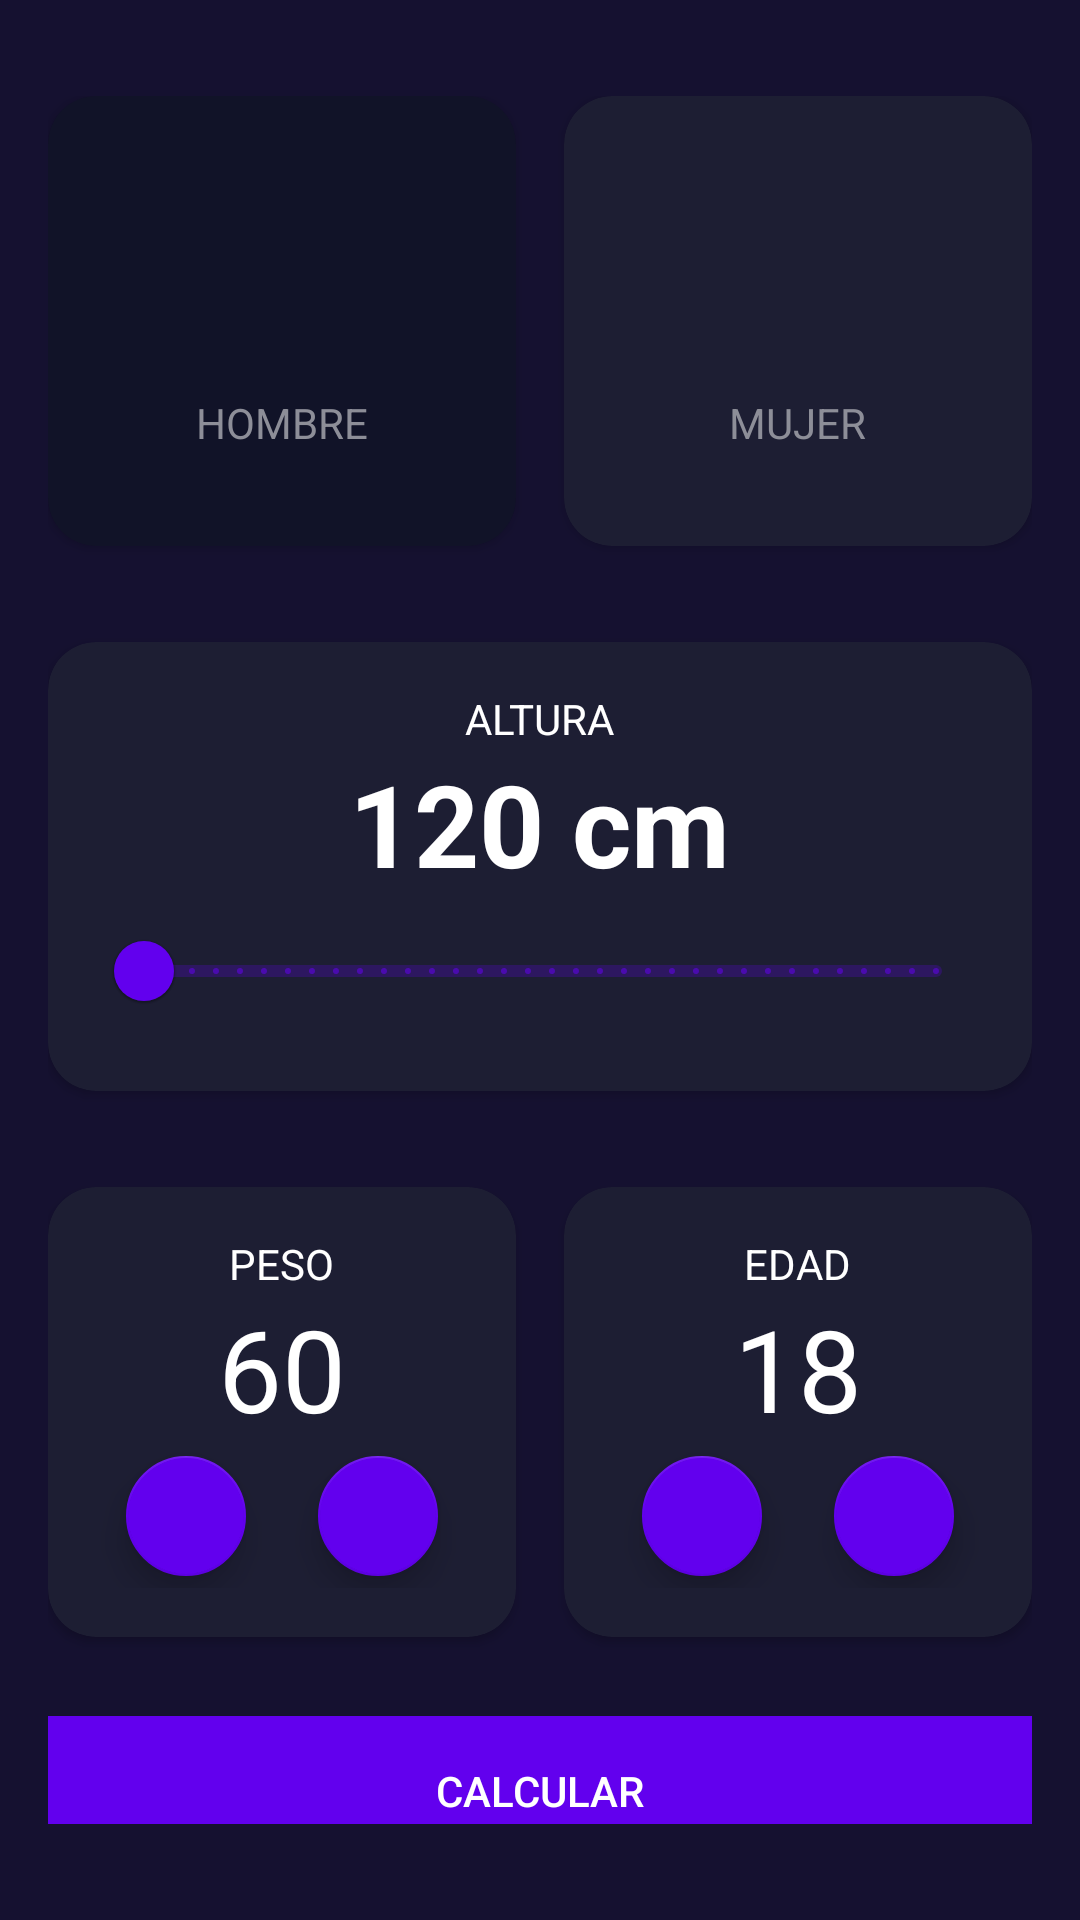

Android layout source for this screen:
<!-- AndroidManifest.xml: application theme Theme.Imc_app -->
<!-- res/layout/activity_main.xml -->
<?xml version="1.0" encoding="utf-8"?>
<androidx.constraintlayout.widget.ConstraintLayout xmlns:android="http://schemas.android.com/apk/res/android"
    xmlns:app="http://schemas.android.com/apk/res-auto"
    xmlns:tools="http://schemas.android.com/tools"
    android:layout_width="match_parent"
    android:layout_height="match_parent"
    android:background="@color/background_app"
    android:paddingHorizontal="16dp"
    android:paddingVertical="32dp"
    tools:context=".MainActivity">

    <androidx.cardview.widget.CardView
        android:id="@+id/viewMale"
        android:layout_width="0dp"
        android:layout_height="150dp"
        android:layout_marginEnd="16dp"
        app:cardBackgroundColor="@color/background_component_selected"
        app:cardCornerRadius="16dp"
        app:layout_constraintEnd_toStartOf="@id/viewFemale"
        app:layout_constraintStart_toStartOf="parent "
        app:layout_constraintTop_toTopOf="parent">

        <androidx.appcompat.widget.LinearLayoutCompat
            android:layout_width="match_parent"
            android:layout_height="match_parent"
            android:gravity="center"
            android:orientation="vertical">

            <ImageView
                android:layout_width="60dp"
                android:layout_height="60dp"
                android:layout_marginBottom="8dp"
                android:contentDescription="@string/vector_male"
                android:src="@drawable/ic_male"
                app:tint="@color/white" />

            <TextView
                android:layout_width="wrap_content"
                android:layout_height="wrap_content"
                android:text="@string/str_male"
                android:textAllCaps="true"
                android:textColor="@color/title_text" />
        </androidx.appcompat.widget.LinearLayoutCompat>
    </androidx.cardview.widget.CardView>

    <androidx.cardview.widget.CardView
        android:id="@+id/viewFemale"
        android:layout_width="0dp"
        android:layout_height="150dp"
        app:cardBackgroundColor="@color/background_component"
        app:cardCornerRadius="16dp"
        app:layout_constraintEnd_toEndOf="parent"
        app:layout_constraintStart_toEndOf="@id/viewMale"
        app:layout_constraintTop_toTopOf="parent">

        <androidx.appcompat.widget.LinearLayoutCompat
            android:layout_width="match_parent"
            android:layout_height="match_parent"
            android:gravity="center"
            android:orientation="vertical">

            <ImageView
                android:layout_width="60dp"
                android:layout_height="60dp"
                android:layout_marginBottom="8dp"
                android:contentDescription="@string/vector_female"
                android:src="@drawable/ic_female"
                app:tint="@color/white" />

            <TextView
                android:layout_width="wrap_content"
                android:layout_height="wrap_content"
                android:text="@string/str_female"
                android:textAllCaps="true"
                android:textColor="@color/title_text" />
        </androidx.appcompat.widget.LinearLayoutCompat>
    </androidx.cardview.widget.CardView>

    <androidx.cardview.widget.CardView
        android:id="@+id/viewHeight"
        android:layout_width="0dp"
        android:layout_height="wrap_content"
        android:layout_marginTop="32dp"
        app:cardBackgroundColor="@color/background_component"
        app:cardCornerRadius="16dp"
        app:layout_constraintEnd_toEndOf="parent"
        app:layout_constraintStart_toStartOf="parent"
        app:layout_constraintTop_toBottomOf="@+id/viewMale">

        <androidx.appcompat.widget.LinearLayoutCompat
            android:layout_width="match_parent"
            android:layout_height="match_parent"
            android:layout_margin="16dp"
            android:gravity="center"
            android:orientation="vertical">

            <TextView
                android:layout_width="wrap_content"
                android:layout_height="wrap_content"
                android:text="@string/height"
                android:textAllCaps="true"
                android:textColor="@color/white" />

            <TextView
                android:id="@+id/tvHeight"
                android:layout_width="wrap_content"
                android:layout_height="wrap_content"
                android:text="@string/height_start"
                android:textColor="@color/white"
                android:textSize="38sp"
                android:textStyle="bold" />

            <com.google.android.material.slider.RangeSlider
                android:id="@+id/rsHeight"
                android:layout_width="match_parent"
                android:layout_height="wrap_content"
                android:contentDescription="@string/slider_for_height"
                android:stepSize="1"
                android:valueFrom="120"
                android:valueTo="200" />
        </androidx.appcompat.widget.LinearLayoutCompat>
    </androidx.cardview.widget.CardView>

    <androidx.cardview.widget.CardView
        android:id="@+id/viewWeight"
        android:layout_width="0dp"
        android:layout_height="150dp"
        android:layout_marginTop="32dp"
        android:layout_marginEnd="16dp"
        app:cardBackgroundColor="@color/background_component"
        app:cardCornerRadius="16dp"
        app:layout_constraintEnd_toStartOf="@id/viewAge"
        app:layout_constraintStart_toStartOf="parent"
        app:layout_constraintTop_toBottomOf="@id/viewHeight">

        <androidx.appcompat.widget.LinearLayoutCompat
            android:layout_width="match_parent"
            android:layout_height="wrap_content"
            android:layout_margin="16dp"
            android:gravity="center"
            android:orientation="vertical">

            <TextView
                android:layout_width="wrap_content"
                android:layout_height="wrap_content"
                android:text="@string/weight"
                android:textAllCaps="true"
                android:textColor="@color/white" />

            <TextView
                android:id="@+id/tvWeight"
                android:layout_width="wrap_content"
                android:layout_height="wrap_content"
                android:text="@string/weight_initial"
                android:textAllCaps="true"
                android:textColor="@color/white"
                android:textSize="38sp" />

            <androidx.appcompat.widget.LinearLayoutCompat
                android:layout_width="match_parent"
                android:layout_height="wrap_content"
                android:gravity="center"
                android:orientation="horizontal">

                <com.google.android.material.floatingactionbutton.FloatingActionButton
                    android:id="@+id/btnWeightMinus"
                    android:layout_width="wrap_content"
                    android:layout_height="wrap_content"
                    android:layout_marginEnd="16dp"
                    android:src="@drawable/ic_minus"
                    app:backgroundTint="@color/purple_500"
                    app:fabCustomSize="40dp"
                    app:tint="@color/white" />

                <com.google.android.material.floatingactionbutton.FloatingActionButton
                    android:id="@+id/btnWeightPlus"
                    android:layout_width="wrap_content"
                    android:layout_height="wrap_content"
                    android:src="@drawable/ic_plus"
                    app:backgroundTint="@color/purple_500"
                    app:fabCustomSize="40dp"
                    app:tint="@color/white"

                    />
            </androidx.appcompat.widget.LinearLayoutCompat>
        </androidx.appcompat.widget.LinearLayoutCompat>
    </androidx.cardview.widget.CardView>

    <androidx.cardview.widget.CardView
        android:id="@+id/viewAge"
        android:layout_width="0dp"
        android:layout_height="150dp"
        android:layout_marginTop="32dp"
        app:cardBackgroundColor="@color/background_component"
        app:cardCornerRadius="16dp"
        app:layout_constraintEnd_toEndOf="parent"
        app:layout_constraintStart_toEndOf="@id/viewWeight"
        app:layout_constraintTop_toBottomOf="@id/viewHeight">

        <androidx.appcompat.widget.LinearLayoutCompat
            android:layout_width="match_parent"
            android:layout_height="wrap_content"
            android:layout_margin="16dp"
            android:gravity="center"
            android:orientation="vertical">

            <TextView
                android:layout_width="wrap_content"
                android:layout_height="wrap_content"
                android:text="@string/age"
                android:textAllCaps="true"
                android:textColor="@color/white" />

            <TextView
                android:id="@+id/tvAge"
                android:layout_width="wrap_content"
                android:layout_height="wrap_content"
                android:text="@string/age_initial"
                android:textAllCaps="true"
                android:textColor="@color/white"
                android:textSize="38sp" />

            <androidx.appcompat.widget.LinearLayoutCompat
                android:layout_width="match_parent"
                android:layout_height="wrap_content"
                android:gravity="center"
                android:orientation="horizontal">

                <com.google.android.material.floatingactionbutton.FloatingActionButton
                    android:id="@+id/btnAgeMinus"
                    android:layout_width="wrap_content"
                    android:layout_height="wrap_content"
                    android:layout_marginEnd="16dp"
                    android:src="@drawable/ic_minus"
                    app:backgroundTint="@color/purple_500"
                    app:fabCustomSize="40dp"
                    app:tint="@color/white" />

                <com.google.android.material.floatingactionbutton.FloatingActionButton
                    android:id="@+id/btnAgePlus"
                    android:layout_width="wrap_content"
                    android:layout_height="wrap_content"
                    android:src="@drawable/ic_plus"
                    app:backgroundTint="@color/purple_500"
                    app:fabCustomSize="40dp"
                    app:tint="@color/white"

                    />
            </androidx.appcompat.widget.LinearLayoutCompat>
        </androidx.appcompat.widget.LinearLayoutCompat>
    </androidx.cardview.widget.CardView>

    <androidx.appcompat.widget.AppCompatButton
        android:id="@+id/btnCalculate"
        android:layout_width="0dp"
        android:layout_height="50dp"
        android:layout_marginTop="40dp"
        android:background="@color/purple_500"
        android:gravity="center"
        android:text="@string/calculate"
        android:textColor="@color/white"
        app:layout_constraintEnd_toEndOf="parent"
        app:layout_constraintBottom_toBottomOf="parent"
        app:layout_constraintStart_toStartOf="parent"
        app:layout_constraintTop_toBottomOf="@id/viewWeight" />


</androidx.constraintlayout.widget.ConstraintLayout>
<!-- resources referenced by this layout -->
<resources>
  <color name="background_app">#151130</color>
  <color name="background_component">#1D1E33</color>
  <color name="background_component_selected">#FF111328</color>
  <color name="purple_500">#FF6200EE</color>
  <color name="title_text">#FF8D8E98</color>
  <color name="white">#FFFFFFFF</color>
  <string name="age">Edad</string>
  <string name="age_initial">18</string>
  <string name="calculate">Calcular</string>
  <string name="height">Altura</string>
  <string name="height_start">120 cm</string>
  <string name="slider_for_height">Slider for height</string>
  <string name="str_female">Mujer</string>
  <string name="str_male">Hombre</string>
  <string name="vector_female">Vector female</string>
  <string name="vector_male">Vector male</string>
  <string name="weight">Peso</string>
  <string name="weight_initial">60</string>
  <style name="Theme.Imc_app" parent="Theme.MaterialComponents.DayNight.NoActionBar">
          
          <item name="colorPrimary">@color/purple_500</item>
          <item name="colorPrimaryVariant">@color/purple_700</item>
          <item name="colorOnPrimary">@color/white</item>
          
          <item name="colorSecondary">@color/teal_200</item>
          <item name="colorSecondaryVariant">@color/teal_700</item>
          <item name="colorOnSecondary">@color/black</item>
          
          <item name="android:statusBarColor">?attr/colorPrimaryVariant</item>
          
      </style>
  <color name="purple_700">#FF3700B3</color>
  <color name="teal_200">#FF03DAC5</color>
  <color name="teal_700">#FF018786</color>
  <color name="black">#FF000000</color>
</resources>
